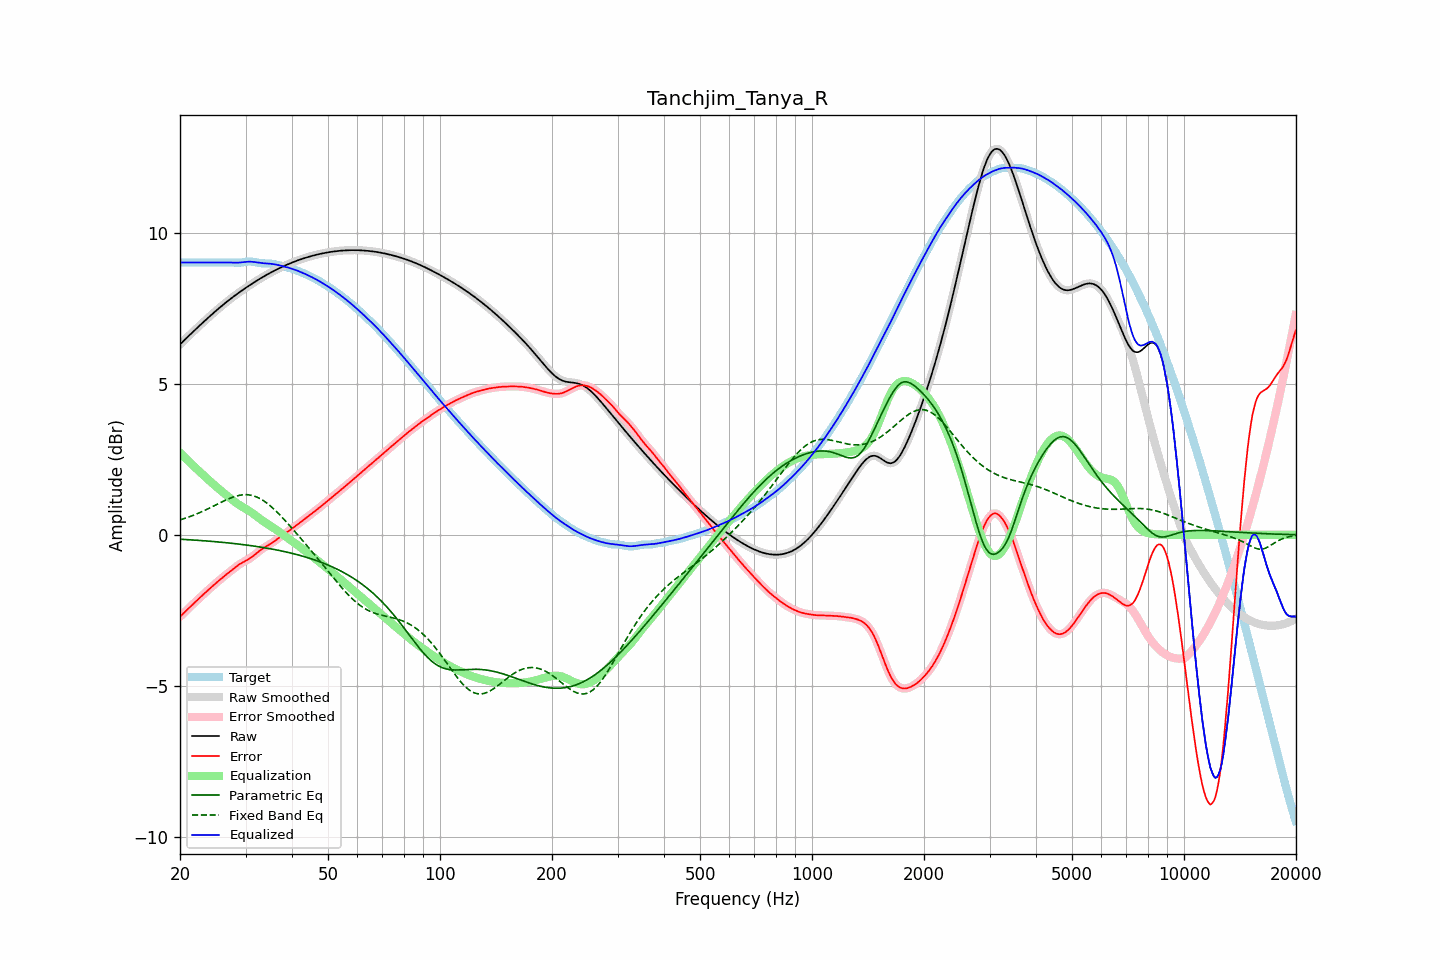

Data behind this chart, as committed beside it:
frequency, raw, error, smoothed, error_smoothed, equalization, parametric_eq, fixed_band_eq, equalized_raw, equalized_smoothed, target
20.00, 6.31, -2.72, 6.31, -2.72, 2.72, -0.15, 0.49, 9.02, 9.02, 9.02
20.20, 6.36, -2.66, 6.36, -2.66, 2.66, -0.15, 0.51, 9.02, 9.02, 9.02
20.40, 6.41, -2.61, 6.41, -2.61, 2.61, -0.15, 0.53, 9.02, 9.02, 9.02
20.61, 6.47, -2.56, 6.47, -2.56, 2.56, -0.16, 0.54, 9.02, 9.02, 9.02
20.81, 6.52, -2.51, 6.52, -2.51, 2.51, -0.16, 0.56, 9.03, 9.02, 9.02
21.02, 6.57, -2.46, 6.57, -2.46, 2.46, -0.16, 0.58, 9.02, 9.02, 9.02
21.23, 6.62, -2.40, 6.62, -2.40, 2.40, -0.17, 0.60, 9.02, 9.02, 9.02
21.44, 6.67, -2.35, 6.67, -2.35, 2.35, -0.17, 0.62, 9.02, 9.02, 9.02
21.66, 6.72, -2.30, 6.72, -2.30, 2.30, -0.17, 0.64, 9.02, 9.02, 9.02
21.87, 6.77, -2.25, 6.77, -2.25, 2.25, -0.18, 0.66, 9.02, 9.02, 9.02
22.09, 6.82, -2.20, 6.82, -2.20, 2.20, -0.18, 0.68, 9.02, 9.02, 9.02
22.31, 6.87, -2.15, 6.87, -2.15, 2.15, -0.18, 0.71, 9.02, 9.02, 9.02
22.54, 6.92, -2.10, 6.92, -2.10, 2.10, -0.19, 0.73, 9.02, 9.02, 9.02
22.76, 6.97, -2.05, 6.97, -2.05, 2.05, -0.19, 0.75, 9.02, 9.02, 9.02
22.99, 7.02, -2.00, 7.02, -2.00, 2.00, -0.19, 0.78, 9.02, 9.02, 9.02
23.22, 7.07, -1.95, 7.07, -1.95, 1.95, -0.20, 0.80, 9.02, 9.02, 9.02
23.45, 7.12, -1.91, 7.12, -1.91, 1.91, -0.20, 0.82, 9.02, 9.02, 9.02
23.69, 7.17, -1.86, 7.17, -1.86, 1.86, -0.21, 0.85, 9.02, 9.02, 9.02
23.92, 7.22, -1.81, 7.22, -1.81, 1.81, -0.21, 0.88, 9.02, 9.02, 9.02
24.16, 7.26, -1.76, 7.26, -1.76, 1.76, -0.22, 0.90, 9.02, 9.02, 9.02
24.40, 7.31, -1.71, 7.31, -1.71, 1.71, -0.22, 0.93, 9.02, 9.02, 9.02
24.65, 7.36, -1.67, 7.36, -1.67, 1.67, -0.22, 0.96, 9.02, 9.02, 9.02
24.89, 7.41, -1.62, 7.41, -1.62, 1.62, -0.23, 0.98, 9.02, 9.02, 9.02
25.14, 7.45, -1.57, 7.45, -1.57, 1.57, -0.23, 1.01, 9.03, 9.03, 9.02
25.39, 7.50, -1.53, 7.50, -1.53, 1.53, -0.24, 1.04, 9.03, 9.03, 9.02
25.65, 7.54, -1.48, 7.54, -1.48, 1.48, -0.24, 1.06, 9.02, 9.02, 9.02
25.91, 7.59, -1.44, 7.59, -1.44, 1.44, -0.25, 1.09, 9.02, 9.02, 9.02
26.16, 7.63, -1.39, 7.63, -1.39, 1.39, -0.25, 1.11, 9.02, 9.02, 9.02
26.43, 7.67, -1.35, 7.67, -1.35, 1.35, -0.26, 1.14, 9.03, 9.03, 9.02
26.69, 7.72, -1.31, 7.72, -1.31, 1.31, -0.26, 1.16, 9.02, 9.02, 9.02
26.96, 7.76, -1.27, 7.76, -1.27, 1.26, -0.27, 1.19, 9.02, 9.02, 9.02
27.23, 7.80, -1.22, 7.80, -1.22, 1.22, -0.28, 1.21, 9.02, 9.02, 9.02
27.50, 7.84, -1.18, 7.84, -1.18, 1.18, -0.28, 1.23, 9.02, 9.02, 9.02
27.77, 7.88, -1.14, 7.88, -1.14, 1.14, -0.29, 1.25, 9.02, 9.02, 9.02
28.05, 7.92, -1.10, 7.92, -1.10, 1.10, -0.29, 1.27, 9.02, 9.02, 9.02
28.33, 7.96, -1.06, 7.96, -1.06, 1.06, -0.30, 1.28, 9.02, 9.02, 9.02
28.62, 8.00, -1.02, 8.00, -1.02, 1.02, -0.30, 1.30, 9.02, 9.02, 9.02
28.90, 8.04, -0.98, 8.04, -0.98, 0.98, -0.31, 1.31, 9.02, 9.02, 9.02
29.19, 8.08, -0.95, 8.08, -0.95, 0.95, -0.32, 1.32, 9.03, 9.03, 9.02
29.48, 8.11, -0.92, 8.11, -0.92, 0.92, -0.32, 1.32, 9.03, 9.03, 9.03
29.78, 8.15, -0.89, 8.15, -0.89, 0.89, -0.33, 1.33, 9.04, 9.04, 9.04
30.08, 8.19, -0.86, 8.19, -0.86, 0.86, -0.34, 1.33, 9.04, 9.04, 9.05
30.38, 8.22, -0.83, 8.22, -0.83, 0.83, -0.34, 1.33, 9.05, 9.05, 9.05
30.68, 8.26, -0.80, 8.26, -0.80, 0.79, -0.35, 1.32, 9.05, 9.05, 9.06
30.99, 8.29, -0.76, 8.29, -0.76, 0.76, -0.36, 1.31, 9.05, 9.05, 9.05
31.30, 8.33, -0.72, 8.33, -0.72, 0.72, -0.37, 1.30, 9.05, 9.05, 9.05
31.61, 8.36, -0.68, 8.36, -0.68, 0.68, -0.37, 1.29, 9.04, 9.04, 9.04
31.93, 8.40, -0.64, 8.40, -0.64, 0.64, -0.38, 1.27, 9.03, 9.03, 9.03
32.24, 8.43, -0.60, 8.43, -0.60, 0.60, -0.39, 1.25, 9.03, 9.03, 9.02
32.57, 8.46, -0.55, 8.46, -0.55, 0.56, -0.40, 1.22, 9.02, 9.02, 9.01
32.89, 8.49, -0.51, 8.49, -0.51, 0.52, -0.41, 1.19, 9.01, 9.01, 9.00
33.22, 8.53, -0.47, 8.53, -0.47, 0.48, -0.42, 1.16, 9.00, 9.00, 9.00
33.55, 8.56, -0.44, 8.56, -0.44, 0.44, -0.42, 1.13, 9.00, 9.00, 8.99
33.89, 8.59, -0.41, 8.59, -0.41, 0.41, -0.43, 1.09, 8.99, 8.99, 8.99
34.23, 8.62, -0.37, 8.62, -0.37, 0.37, -0.44, 1.05, 8.99, 8.99, 8.99
34.57, 8.65, -0.34, 8.65, -0.34, 0.34, -0.45, 1.01, 8.99, 8.99, 8.99
34.92, 8.68, -0.31, 8.68, -0.31, 0.31, -0.46, 0.97, 8.98, 8.98, 8.99
35.27, 8.71, -0.28, 8.71, -0.28, 0.27, -0.47, 0.92, 8.98, 8.98, 8.98
35.62, 8.73, -0.24, 8.73, -0.24, 0.24, -0.48, 0.87, 8.97, 8.97, 8.97
35.97, 8.76, -0.20, 8.76, -0.20, 0.20, -0.49, 0.82, 8.96, 8.96, 8.96
... 635 more rows
